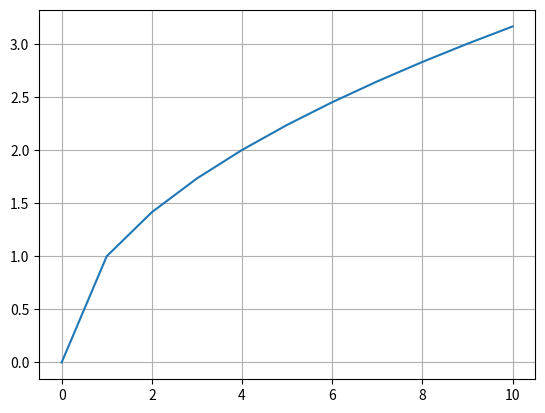

Python code for this plot:
import numpy as np
import matplotlib.pyplot as plt

x = np.arange(0,11)
y = np.sqrt(x)
plt.plot(x,y)
plt.grid()